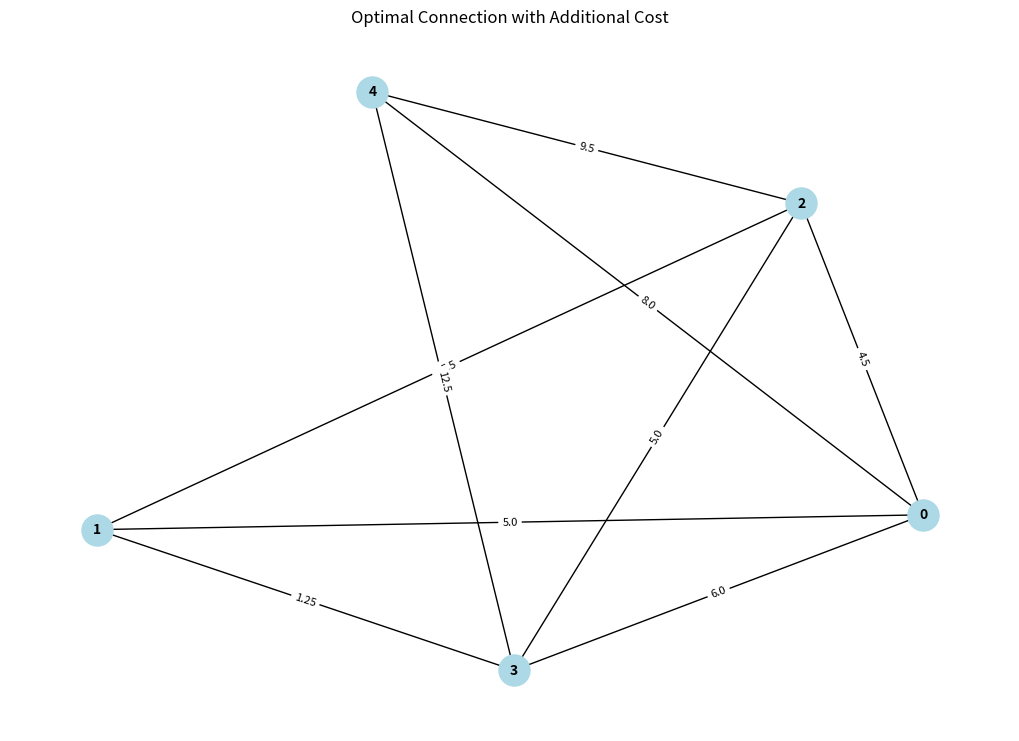

This chart was generated by the following Python code:
import numpy as np
import networkx as nx
import matplotlib.pyplot as plt

times = np.array([
    [0, 5, 4.5, 6, 8],
    [5, 0, 5.5, 1.25, 14],
    [4.5, 5.5, 0, 5, 9.5],
    [6, 1.25, 5, 0, 12.5],
    [8, 14, 9.5, 12.5, 0]
])

edges = [(i, j) for i in range(len(times)) for j in range(i + 1, len(times))]
edge_weights = {(i, j): times[i, j] for i, j in edges}
initial_weight = sum(edge_weights.values())
additional_cost = 4 * len(edges)
total_weight = initial_weight + additional_cost
G = nx.Graph()
G.add_edges_from(edges)
best_weight = total_weight
best_combo = edges

for edge in edges:
    G_temp = G.copy()
    G_temp.remove_edge(*edge)
    
    if nx.is_connected(G_temp):
        current_weight = sum(edge_weights[(u, v)] for u, v in G_temp.edges)
        current_additional_cost = 4 * len(G_temp.edges)
        current_total_weight = current_weight + current_additional_cost
        
        if current_total_weight < best_weight:
            best_weight = current_total_weight
            best_combo = list(G_temp.edges)

print("最小总距离:", best_weight)
print("最优连接组合:", best_combo)


G_final = nx.Graph()
G_final.add_edges_from(best_combo)
pos = nx.spring_layout(G_final)  
plt.figure(figsize=(10, 7))
nx.draw(G_final, pos, with_labels=True, node_color='lightblue', node_size=500, font_size=10, font_weight='bold')
labels = nx.get_edge_attributes(G_final, 'weight')
nx.draw_networkx_edge_labels(G_final, pos, edge_labels={edge: edge_weights[edge] for edge in best_combo}, font_size=8)

plt.title("Optimal Connection with Additional Cost")
plt.show()
